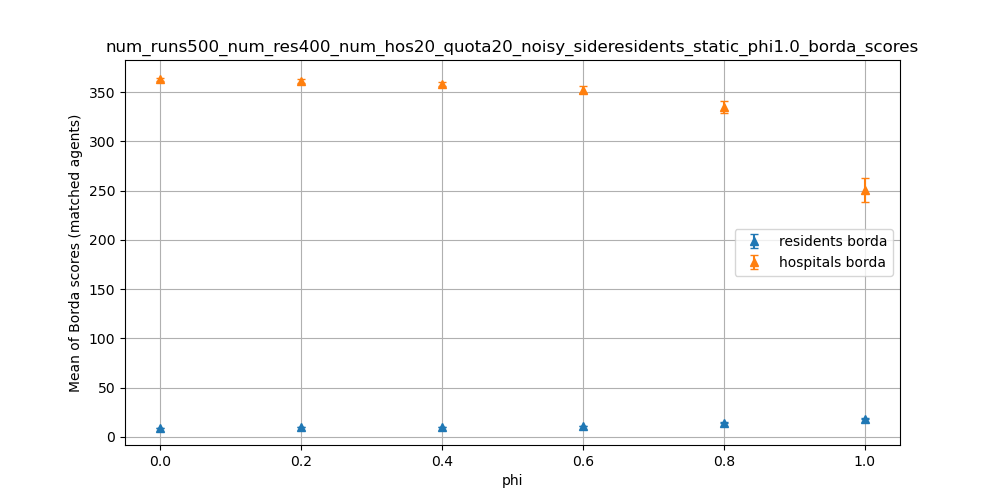

The data file committed next to this chart (first rows):
dispersion, residents borda_mean, residents borda_stdev, hospitals borda_mean, hospitals borda_stdev
0.0, 9.5, 0.0, 362.9, 1.93
0.2, 9.621, 0.04371, 361.3, 2.129
0.4, 9.944, 0.08297, 358.3, 2.457
0.6, 10.96, 0.1663, 352.5, 3.572
0.8, 14.52, 0.3371, 334.8, 6.253
1.0, 18.59, 0.118, 250.7, 12.58
